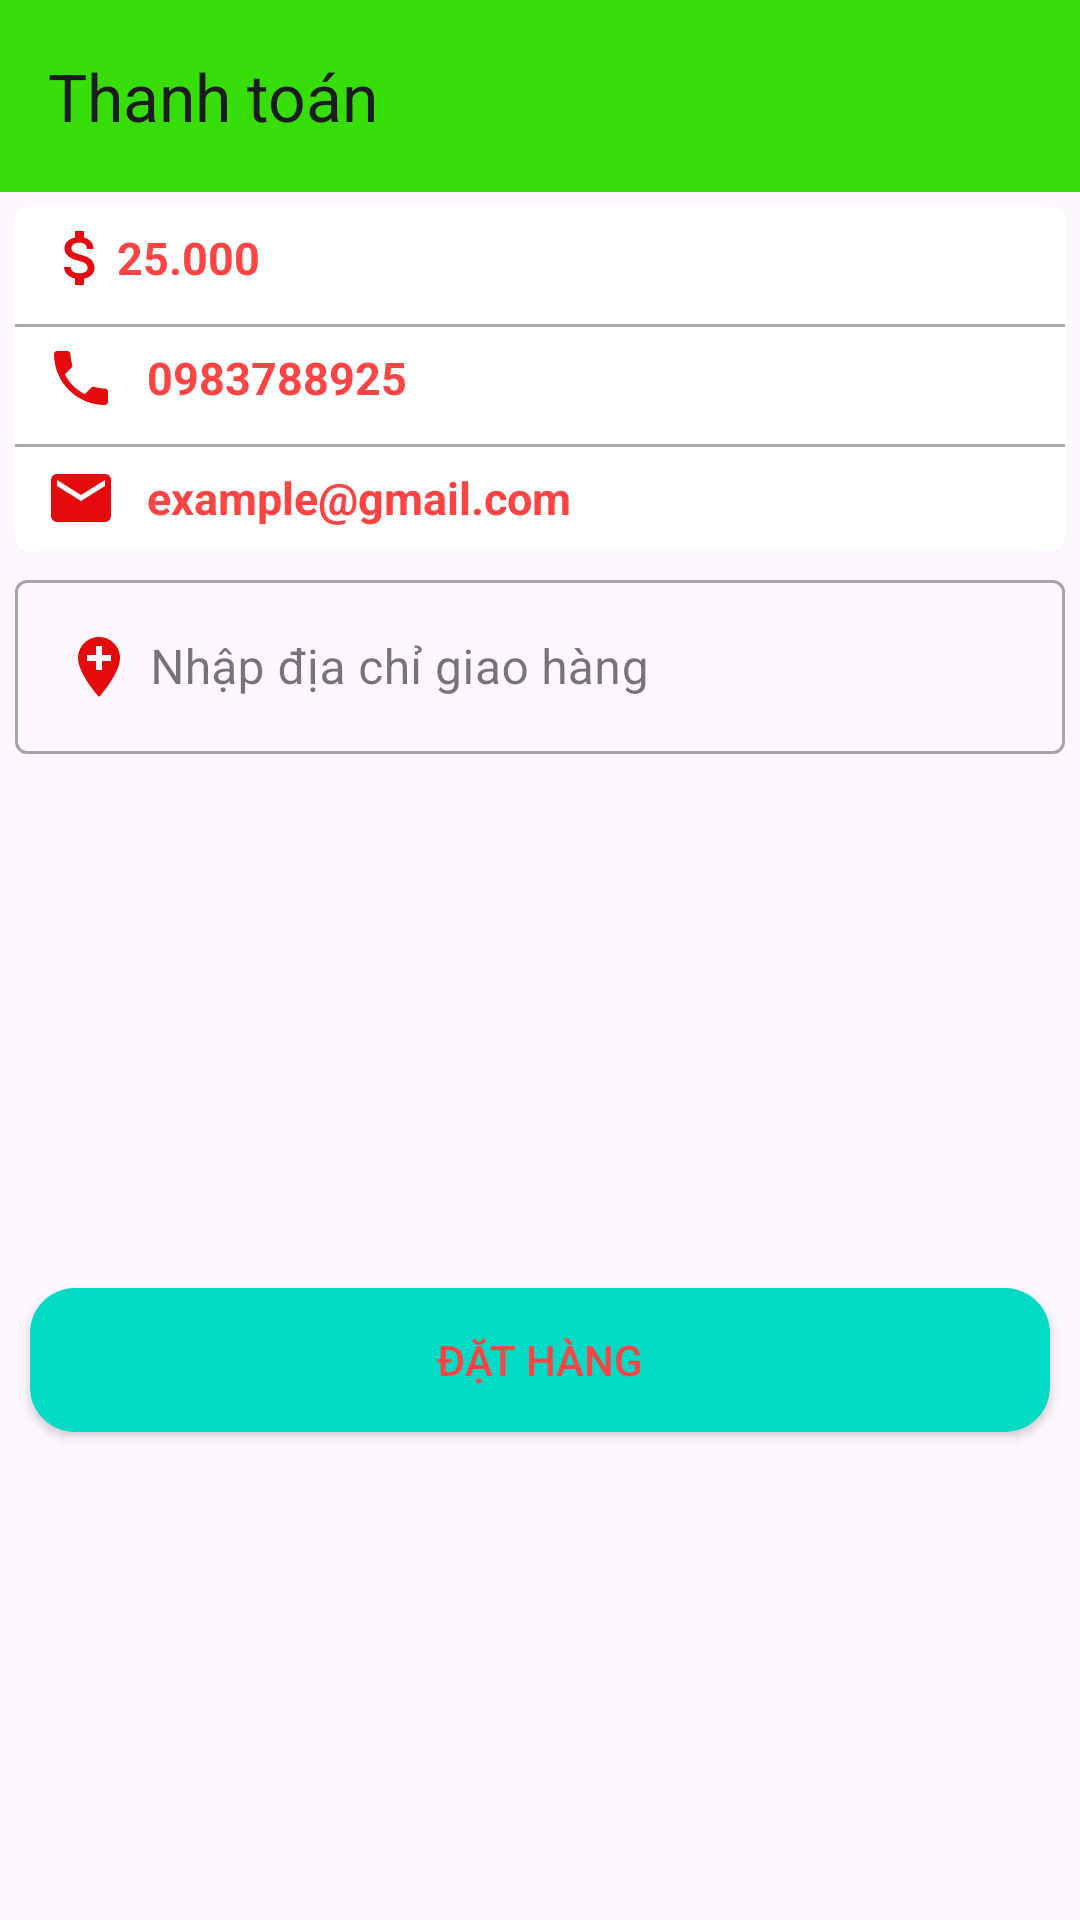

Produce the Android XML layout that renders to this screen, including the resource entries it uses.
<!-- AndroidManifest.xml: application theme Theme.AppBanHang -->
<!-- res/layout/activity_thanh_toan.xml -->
<?xml version="1.0" encoding="utf-8"?>
<androidx.constraintlayout.widget.ConstraintLayout xmlns:android="http://schemas.android.com/apk/res/android"
    xmlns:app="http://schemas.android.com/apk/res-auto"
    xmlns:tools="http://schemas.android.com/tools"
    android:id="@+id/main"
    android:layout_width="match_parent"
    android:layout_height="match_parent"
    tools:context=".Activity.ThanhToanActivity">
    <androidx.appcompat.widget.Toolbar
        app:layout_constraintTop_toTopOf="parent"
        android:id="@+id/toobar"
        app:title="Thanh toán"
        android:background="#36DD07"
        android:layout_width="match_parent"
        android:layout_height="?attr/actionBarSize"/>
    <androidx.cardview.widget.CardView
        android:id="@+id/cardview"
        app:cardCornerRadius="4dp"
        android:layout_marginRight="5dp"
        android:layout_marginLeft="5dp"
        android:layout_marginTop="5dp"
        app:layout_constraintTop_toBottomOf="@+id/toobar"
        android:elevation="8dp"
        android:layout_width="match_parent"
        android:layout_height="wrap_content">
        <LinearLayout
            android:orientation="vertical"
            android:layout_width="match_parent"
            android:layout_height="wrap_content">
            <LinearLayout
                android:padding="5dp"
                android:orientation="horizontal"
                android:layout_width="match_parent"
                android:layout_height="wrap_content">
                <ImageView
                    android:id="@+id/imgtongtien"
                    android:layout_marginLeft="5dp"
                    android:src="@drawable/ic_attach_money"
                    android:layout_width="wrap_content"
                    android:layout_height="wrap_content"/>

                <TextView
                    android:id="@+id/txttongtien"
                    android:text="25.000 "
                    android:textSize="15sp"
                    android:layout_gravity="center"
                    android:textColor="@android:color/holo_red_light"
                    android:textStyle="bold"
                    android:layout_width="wrap_content"
                    android:layout_height="wrap_content"/>


            </LinearLayout>
            <View
                android:layout_marginTop="5dp"
                android:background="@android:color/darker_gray"
                android:layout_width="match_parent"
                android:layout_height="1dp"/>

            <LinearLayout
                android:padding="5dp"
                android:orientation="horizontal"
                android:layout_width="match_parent"
                android:layout_height="wrap_content">
                <ImageView
                    android:layout_marginLeft="5dp"
                    android:layout_marginRight="10dp"
                    android:src="@drawable/ic_local_phone"
                    android:layout_width="wrap_content"
                    android:layout_height="wrap_content" />

                <TextView
                    android:id="@+id/txtsodienthoai"
                    android:text="0983788925 "
                    android:textSize="15sp"
                    android:layout_gravity="center"
                    android:textColor="@android:color/holo_red_light"
                    android:textStyle="bold"
                    android:layout_width="wrap_content"
                    android:layout_height="wrap_content"/>


            </LinearLayout>
            <View
                android:layout_marginTop="5dp"
                android:background="@android:color/darker_gray"
                android:layout_width="match_parent"
                android:layout_height="1dp"/>

            <LinearLayout
                android:padding="5dp"
                android:orientation="horizontal"
                android:layout_width="match_parent"
                android:layout_height="wrap_content">
                <ImageView
                    android:layout_marginLeft="5dp"
                    android:layout_marginRight="10dp"
                    android:src="@drawable/ic_email"
                    android:layout_width="wrap_content"
                    android:layout_height="wrap_content" />

                <TextView
                    android:id="@+id/txtemail"
                    android:text="example@gmail.com"
                    android:textSize="15sp"
                    android:layout_gravity="center"
                    android:textColor="@android:color/holo_red_light"
                    android:textStyle="bold"
                    android:layout_width="wrap_content"
                    android:layout_height="wrap_content"/>


            </LinearLayout>
        </LinearLayout>
    </androidx.cardview.widget.CardView>
    <com.google.android.material.textfield.TextInputLayout
        android:id="@+id/inputlayout"
        android:layout_marginLeft="5dp"
        android:layout_marginRight="5dp"
        android:layout_marginTop="5dp"
        app:layout_constraintTop_toBottomOf="@id/cardview"
        style="@style/Widget.MaterialComponents.TextInputLayout.OutlinedBox"
        android:layout_width="match_parent"
        android:layout_height="wrap_content">

        <com.google.android.material.textfield.TextInputEditText
            android:id="@+id/edtdiachi"
            android:hint="Nhập địa chỉ giao hàng"
            android:drawablePadding="5dp"
            android:drawableLeft="@drawable/ic_add_location"
            android:textColorHint="@android:color/holo_red_light"
            android:layout_width="match_parent"
            android:layout_height="wrap_content">

        </com.google.android.material.textfield.TextInputEditText>

    </com.google.android.material.textfield.TextInputLayout>
    <androidx.appcompat.widget.AppCompatButton
        android:id="@+id/btndathang"
        android:layout_marginTop="25dp"
        app:layout_constraintTop_toBottomOf="@id/inputlayout"
        app:layout_constraintBottom_toBottomOf="parent"
        android:layout_marginLeft="10dp"
        android:layout_marginRight="10dp"
        android:background="@drawable/background_button"
        android:text="Đặt hàng"
        android:textColor="@android:color/holo_red_light"
        android:layout_marginBottom="10dp"
        android:layout_width="match_parent"
        android:layout_height="wrap_content"/>

</androidx.constraintlayout.widget.ConstraintLayout>
<!-- resources referenced by this layout -->
<resources>
  <!-- drawable background_button (drawable) -->
  <?xml version="1.0" encoding="utf-8"?>
  <shape
      xmlns:android="http://schemas.android.com/apk/res/android"
      android:shape="rectangle"
      >
      <corners android:radius="15dp" />
      <solid android:color="@color/colortext"/>
  
  
  </shape>
  <!-- drawable ic_add_location (drawable) -->
  <vector xmlns:android="http://schemas.android.com/apk/res/android" android:height="24dp" android:tint="#E30B0B" android:viewportHeight="24" android:viewportWidth="24" android:width="24dp">
        
      <path android:fillColor="@android:color/white" android:pathData="M12,2C8.14,2 5,5.14 5,9c0,5.25 7,13 7,13s7,-7.75 7,-13c0,-3.86 -3.14,-7 -7,-7zM16,10h-3v3h-2v-3L8,10L8,8h3L11,5h2v3h3v2z"/>
      
  </vector>
  <!-- drawable ic_attach_money (drawable) -->
  <vector xmlns:android="http://schemas.android.com/apk/res/android" android:height="24dp" android:tint="#E30B0B" android:viewportHeight="24" android:viewportWidth="24" android:width="24dp">
        
      <path android:fillColor="@android:color/white" android:pathData="M11.8,10.9c-2.27,-0.59 -3,-1.2 -3,-2.15 0,-1.09 1.01,-1.85 2.7,-1.85 1.78,0 2.44,0.85 2.5,2.1h2.21c-0.07,-1.72 -1.12,-3.3 -3.21,-3.81V3h-3v2.16c-1.94,0.42 -3.5,1.68 -3.5,3.61 0,2.31 1.91,3.46 4.7,4.13 2.5,0.6 3,1.48 3,2.41 0,0.69 -0.49,1.79 -2.7,1.79 -2.06,0 -2.87,-0.92 -2.98,-2.1h-2.2c0.12,2.19 1.76,3.42 3.68,3.83V21h3v-2.15c1.95,-0.37 3.5,-1.5 3.5,-3.55 0,-2.84 -2.43,-3.81 -4.7,-4.4z"/>
      
  </vector>
  <!-- drawable ic_email (drawable) -->
  <vector xmlns:android="http://schemas.android.com/apk/res/android" android:height="24dp" android:tint="#E30B0B" android:viewportHeight="24" android:viewportWidth="24" android:width="24dp">
        
      <path android:fillColor="@android:color/white" android:pathData="M20,4L4,4c-1.1,0 -1.99,0.9 -1.99,2L2,18c0,1.1 0.9,2 2,2h16c1.1,0 2,-0.9 2,-2L22,6c0,-1.1 -0.9,-2 -2,-2zM20,8l-8,5 -8,-5L4,6l8,5 8,-5v2z"/>
      
  </vector>
  <!-- drawable ic_local_phone (drawable) -->
  <vector xmlns:android="http://schemas.android.com/apk/res/android" android:height="24dp" android:tint="#E30B0B" android:viewportHeight="24" android:viewportWidth="24" android:width="24dp">
        
      <path android:fillColor="@android:color/white" android:pathData="M6.62,10.79c1.44,2.83 3.76,5.14 6.59,6.59l2.2,-2.2c0.27,-0.27 0.67,-0.36 1.02,-0.24 1.12,0.37 2.33,0.57 3.57,0.57 0.55,0 1,0.45 1,1V20c0,0.55 -0.45,1 -1,1 -9.39,0 -17,-7.61 -17,-17 0,-0.55 0.45,-1 1,-1h3.5c0.55,0 1,0.45 1,1 0,1.25 0.2,2.45 0.57,3.57 0.11,0.35 0.03,0.74 -0.25,1.02l-2.2,2.2z"/>
      
  </vector>
  <style name="Theme.AppBanHang" parent="Base.Theme.AppBanHang" />
  <color name="colortext">#FF03DAC5</color>
  <style name="Base.Theme.AppBanHang" parent="Theme.Material3.DayNight.NoActionBar">
  
      </style>
</resources>
